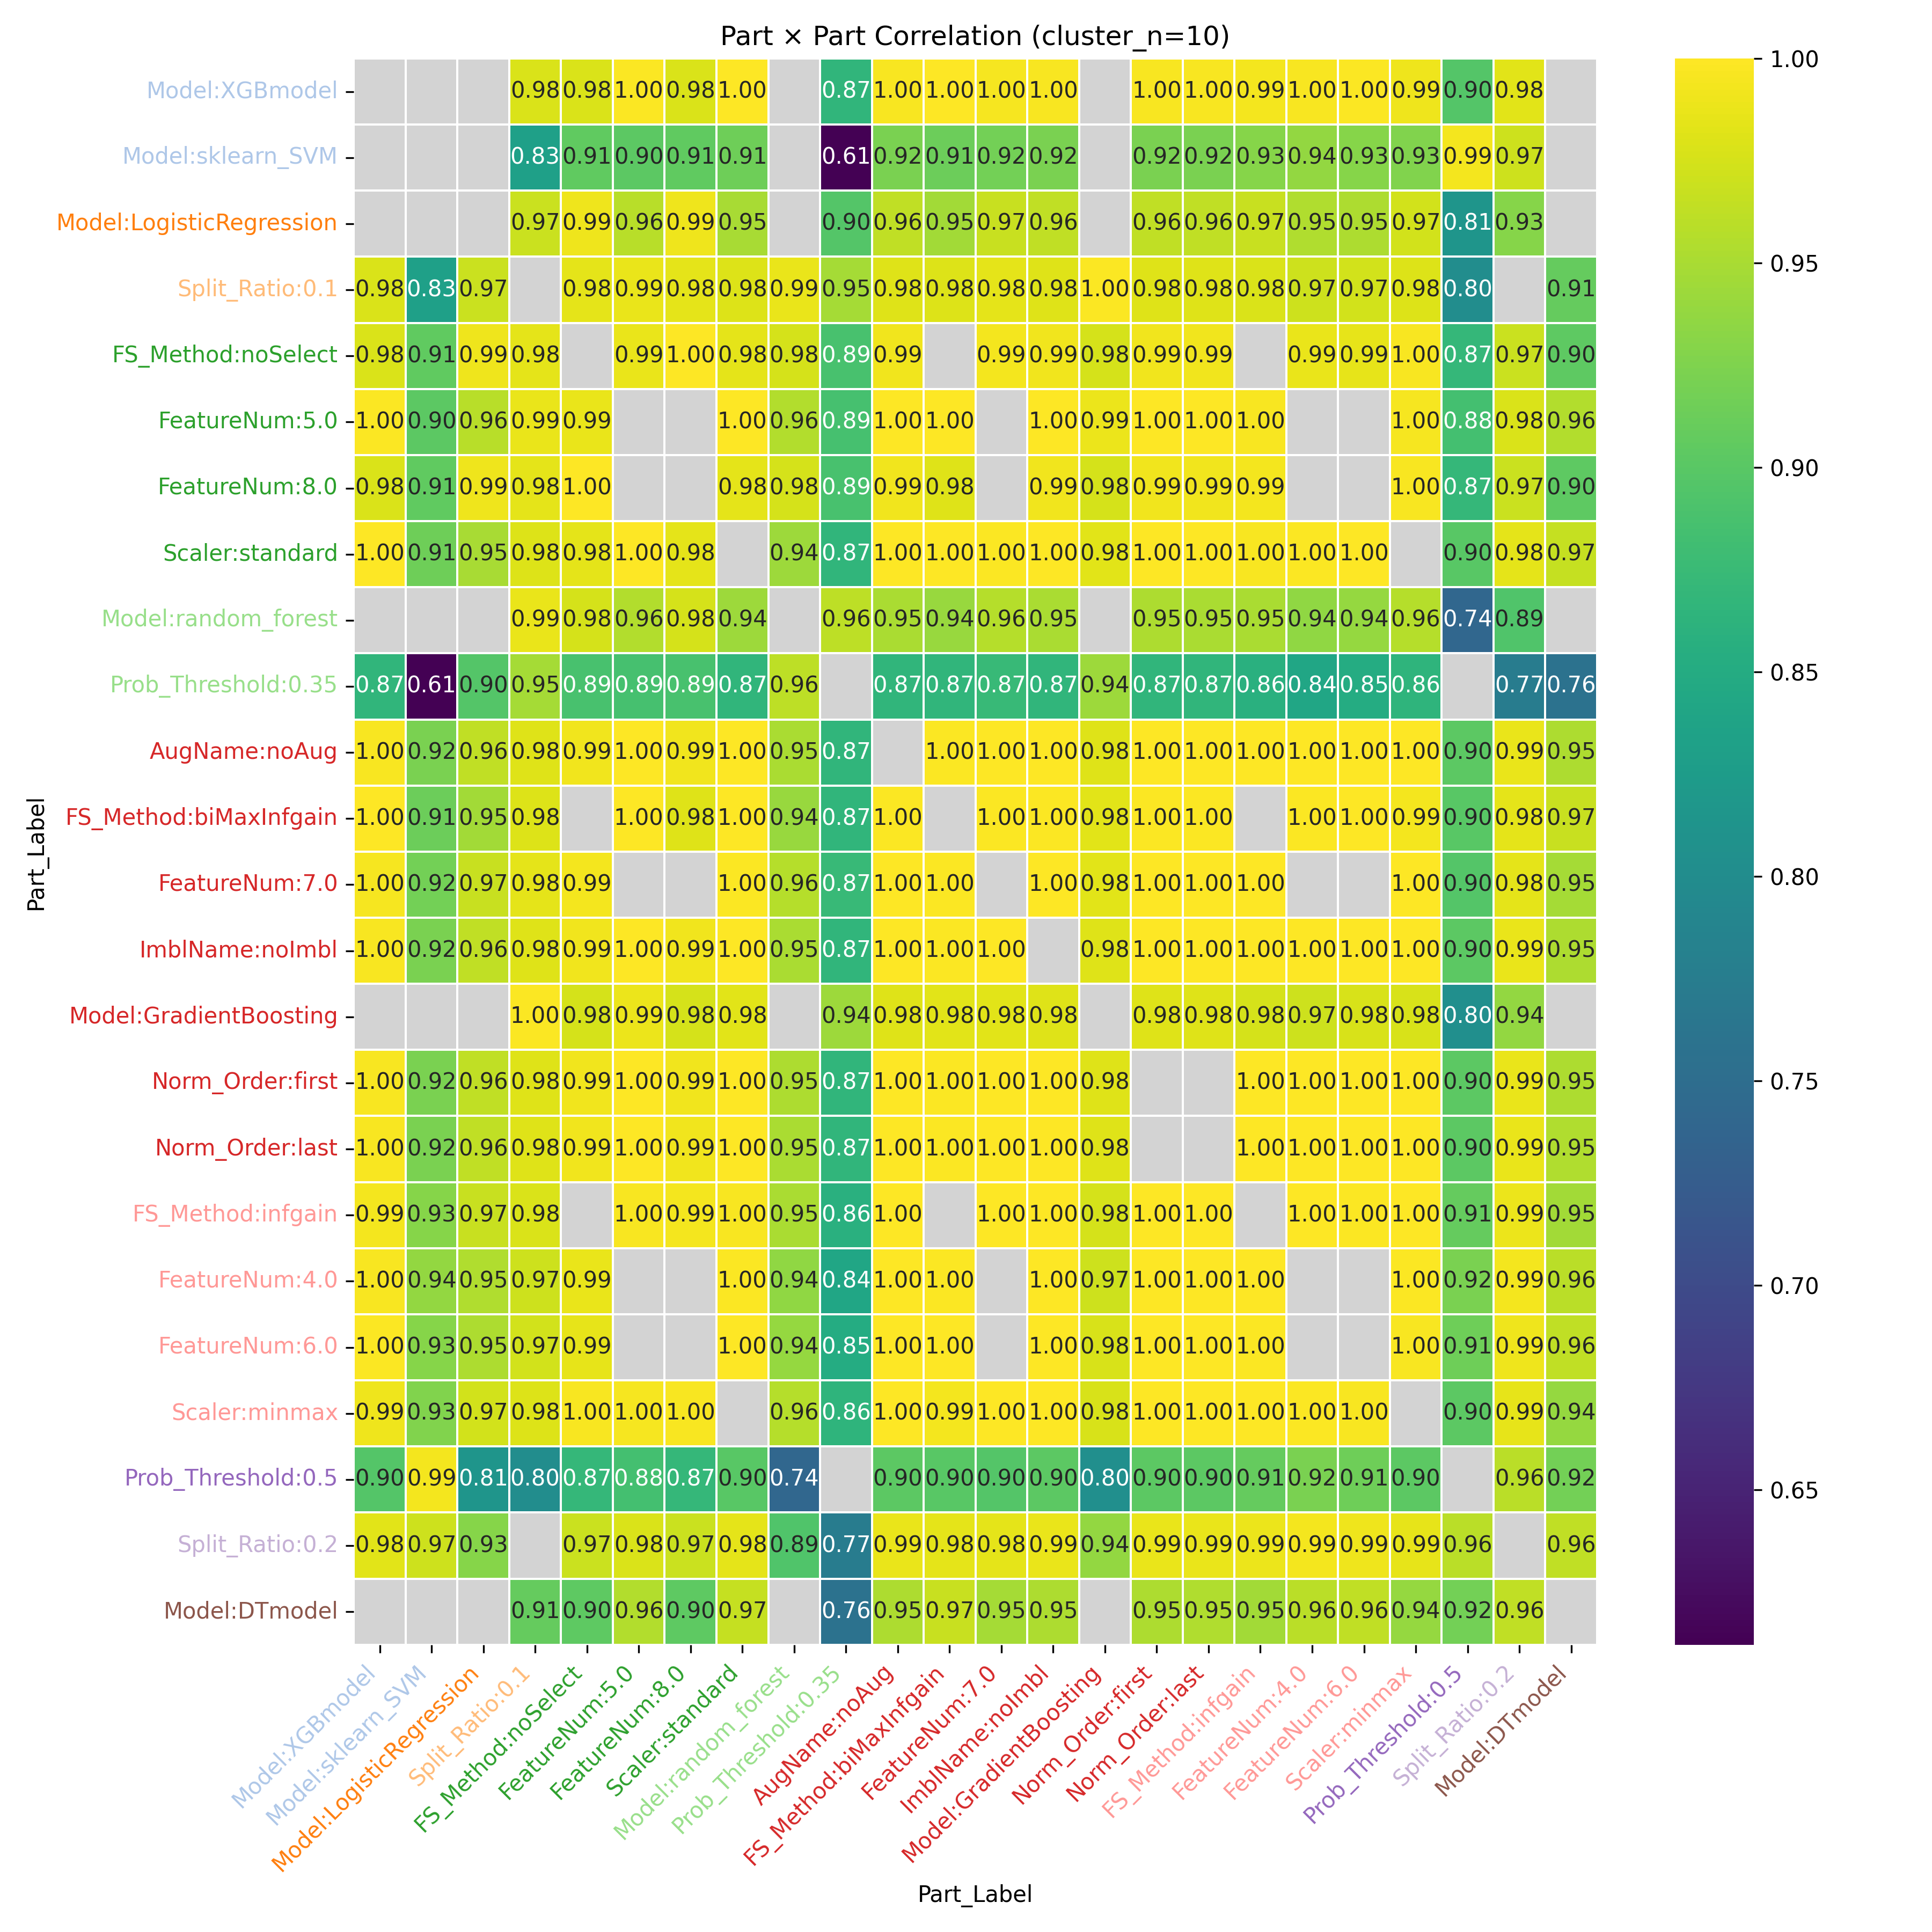

Values plotted in this chart, from the file beside it:
Part_Label, Model:XGBmodel, Model:sklearn_SVM, Model:LogisticRegression, Split_Ratio:0.1, FS_Method:noSelect, FeatureNum:5.0, FeatureNum:8.0, Scaler:standard, Model:random_forest, Prob_Threshold:0.35, AugName:noAug, FS_Method:biMaxInfgain, FeatureNum:7.0, ImblName:noImbl, Model:GradientBoosting, Norm_Order:first, Norm_Order:last, FS_Method:infgain, FeatureNum:4.0, FeatureNum:6.0, Scaler:minmax, Prob_Threshold:0.5, Split_Ratio:0.2
Model:XGBmodel, , , , 0.9781, 0.9777, 0.9981, 0.9777, 0.9995, , 0.8659, 0.9963, 0.9998, 0.9954, 0.9963, , 0.9963, 0.9964, 0.993, 0.9956, 0.9976, 0.9908, 0.8964, 0.9821
Model:sklearn_SVM, , , , 0.8314, 0.9052, 0.9019, 0.9052, 0.9137, , 0.6121, 0.9217, 0.9128, 0.9175, 0.9217, , 0.9218, 0.9217, 0.93, 0.9375, 0.9296, 0.9267, 0.9927, 0.9704
Model:LogisticRegression, , , , 0.9692, 0.99, 0.958, 0.99, 0.9489, , 0.8967, 0.9628, 0.9458, 0.9668, 0.9628, , 0.963, 0.9626, 0.9679, 0.9537, 0.9515, 0.9733, 0.8144, 0.9289
Split_Ratio:0.1, 0.9781, 0.8314, 0.9692, , 0.9833, 0.9871, 0.9833, 0.9798, 0.9868, 0.9472, 0.9808, 0.9789, 0.9833, 0.9808, 0.9981, 0.9808, 0.9808, 0.9773, 0.9703, 0.9739, 0.9792, 0.8005, 
FS_Method:noSelect, 0.9777, 0.9052, 0.99, 0.9833, , 0.9879, 1.0, 0.9835, 0.9752, 0.8868, 0.9913, , 0.9931, 0.9913, 0.9757, 0.9914, 0.9912, , 0.9864, 0.9854, 0.9959, 0.87, 0.9685
FeatureNum:5.0, 0.9981, 0.9019, 0.958, 0.9871, 0.9879, , , 0.9991, 0.956, 0.8851, 0.9986, 0.9989, , 0.9986, 0.9889, 0.9986, 0.9986, 0.9963, , , 0.9954, 0.8835, 0.9786
FeatureNum:8.0, 0.9777, 0.9052, 0.99, 0.9833, 1.0, , , 0.9835, 0.9752, 0.8868, 0.9913, 0.9817, , 0.9913, 0.9757, 0.9914, 0.9912, 0.9936, , , 0.9959, 0.87, 0.9685
Scaler:standard, 0.9995, 0.9137, 0.9489, 0.9798, 0.9835, 0.9991, 0.9835, , 0.9432, 0.8666, 0.9985, 0.9999, 0.9979, 0.9985, 0.983, 0.9985, 0.9986, 0.9962, 0.9977, 0.999, , 0.8995, 0.9846
Model:random_forest, , , , 0.9868, 0.9752, 0.956, 0.9752, 0.9432, , 0.9612, 0.9514, 0.9409, 0.9564, 0.9514, , 0.9515, 0.9513, 0.9511, 0.9359, 0.9382, 0.9566, 0.7398, 0.8933
Prob_Threshold:0.35, 0.8659, 0.6121, 0.8967, 0.9472, 0.8868, 0.8851, 0.8868, 0.8666, 0.9612, , 0.8665, 0.8653, 0.8732, 0.8665, 0.9426, 0.8665, 0.8664, 0.8584, 0.8415, 0.8504, 0.8641, , 0.7728
AugName:noAug, 0.9963, 0.9217, 0.9628, 0.9808, 0.9913, 0.9986, 0.9913, 0.9985, 0.9514, 0.8665, , 0.998, 0.9999, 1.0, 0.9809, 1, 1, 0.9994, 0.9988, 0.9991, 0.9987, 0.902, 0.9864
FS_Method:biMaxInfgain, 0.9998, 0.9128, 0.9458, 0.9789, , 0.9989, 0.9817, 0.9999, 0.9409, 0.8653, 0.998, , 0.9972, 0.998, 0.9828, 0.9979, 0.998, , 0.9972, 0.9988, 0.9935, 0.8996, 0.9843
FeatureNum:7.0, 0.9954, 0.9175, 0.9668, 0.9833, 0.9931, , , 0.9979, 0.9564, 0.8732, 0.9999, 0.9972, , 0.9999, 0.9827, 0.9999, 0.9998, 0.9994, , , 0.9991, 0.8959, 0.984
ImblName:noImbl, 0.9963, 0.9217, 0.9628, 0.9808, 0.9913, 0.9986, 0.9913, 0.9985, 0.9514, 0.8665, 1.0, 0.998, 0.9999, , 0.9809, 1, 1, 0.9994, 0.9988, 0.9991, 0.9987, 0.902, 0.9864
Model:GradientBoosting, , , , 0.9981, 0.9757, 0.9889, 0.9757, 0.983, , 0.9426, 0.9809, 0.9828, 0.9827, 0.9809, , 0.9808, 0.9809, 0.9756, 0.9712, 0.9759, 0.9763, 0.8045, 0.9372
Norm_Order:first, 0.9963, 0.9218, 0.963, 0.9808, 0.9914, 0.9986, 0.9914, 0.9985, 0.9515, 0.8665, 1, 0.9979, 0.9999, 1, 0.9808, , , 0.9994, 0.9988, 0.9991, 0.9988, 0.9019, 0.9864
Norm_Order:last, 0.9964, 0.9217, 0.9626, 0.9808, 0.9912, 0.9986, 0.9912, 0.9986, 0.9513, 0.8664, 1, 0.998, 0.9998, 1, 0.9809, , , 0.9994, 0.9988, 0.9991, 0.9987, 0.902, 0.9865
FS_Method:infgain, 0.993, 0.93, 0.9679, 0.9773, , 0.9963, 0.9936, 0.9962, 0.9511, 0.8584, 0.9994, , 0.9994, 0.9994, 0.9756, 0.9994, 0.9994, , 0.9987, 0.9981, 0.9997, 0.9079, 0.9883
FeatureNum:4.0, 0.9956, 0.9375, 0.9537, 0.9703, 0.9864, , , 0.9977, 0.9359, 0.8415, 0.9988, 0.9972, , 0.9988, 0.9712, 0.9988, 0.9988, 0.9987, , , 0.9972, 0.9216, 0.9931
FeatureNum:6.0, 0.9976, 0.9296, 0.9515, 0.9739, 0.9854, , , 0.999, 0.9382, 0.8504, 0.9991, 0.9988, , 0.9991, 0.9759, 0.9991, 0.9991, 0.9981, , , 0.9966, 0.9144, 0.9906
Scaler:minmax, 0.9908, 0.9267, 0.9733, 0.9792, 0.9959, 0.9954, 0.9959, , 0.9566, 0.8641, 0.9987, 0.9935, 0.9991, 0.9987, 0.9763, 0.9988, 0.9987, 0.9997, 0.9972, 0.9966, , 0.9019, 0.9855
Prob_Threshold:0.5, 0.8964, 0.9927, 0.8144, 0.8005, 0.87, 0.8835, 0.87, 0.8995, 0.7398, , 0.902, 0.8996, 0.8959, 0.902, 0.8045, 0.9019, 0.902, 0.9079, 0.9216, 0.9144, 0.9019, , 0.9606
Split_Ratio:0.2, 0.9821, 0.9704, 0.9289, , 0.9685, 0.9786, 0.9685, 0.9846, 0.8933, 0.7728, 0.9864, 0.9843, 0.984, 0.9864, 0.9372, 0.9864, 0.9865, 0.9883, 0.9931, 0.9906, 0.9855, 0.9606, 
Model:DTmodel, , , , 0.9079, 0.9045, 0.9558, 0.9045, 0.9658, , 0.7586, 0.9529, 0.968, 0.9482, 0.9529, , 0.9526, 0.9531, 0.9458, 0.9605, 0.9635, 0.9383, 0.9174, 0.9624
